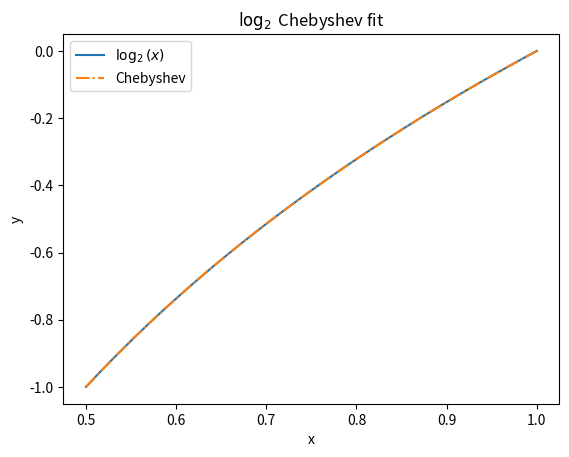
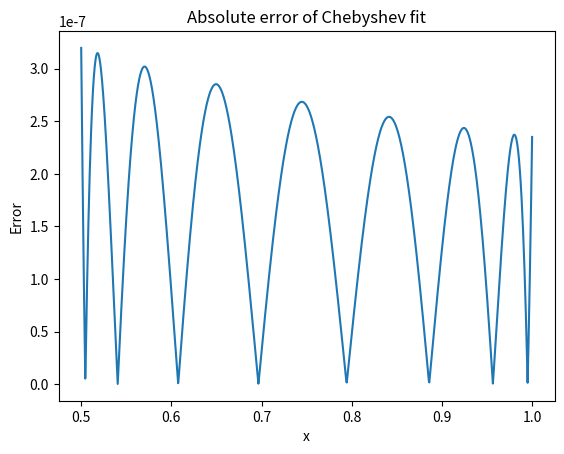

These figures' Python source, in order:
import numpy as np
import matplotlib.pyplot as plt

#True sample points
Xvals = np.linspace(0.5, 1, 51, endpoint=True)
Yvals = np.log2(Xvals)

#fitting Chebyshev polynomial
order=25
chebXvals = Xvals*4 - 3
cheb = np.polynomial.chebyshev.chebfit(chebXvals, Yvals, order)
print(cheb)

#evaluating Chebyshev polynomial
orduse = 8
Xuse = np.linspace(-1, 1, 1001)
pred = np.polynomial.chebyshev.chebval(Xuse, cheb[:orduse])

#rescaling interval over which fit was evaluated
Xshow = (Xuse + 3)/4

plt.figure()
plt.title(r'$\log_2$ Chebyshev fit')
plt.plot(Xshow, np.log2(Xshow), label=r'$\log_2(x)$')
plt.plot(Xshow, pred, '-.', label='Chebyshev')
plt.xlabel('x')
plt.ylabel('y')
plt.legend()

plt.figure()
plt.title('Absolute error of Chebyshev fit')
plt.plot(Xshow, np.abs(np.log2(Xshow) - pred))
plt.xlabel('x')
plt.ylabel('Error')
plt.show()